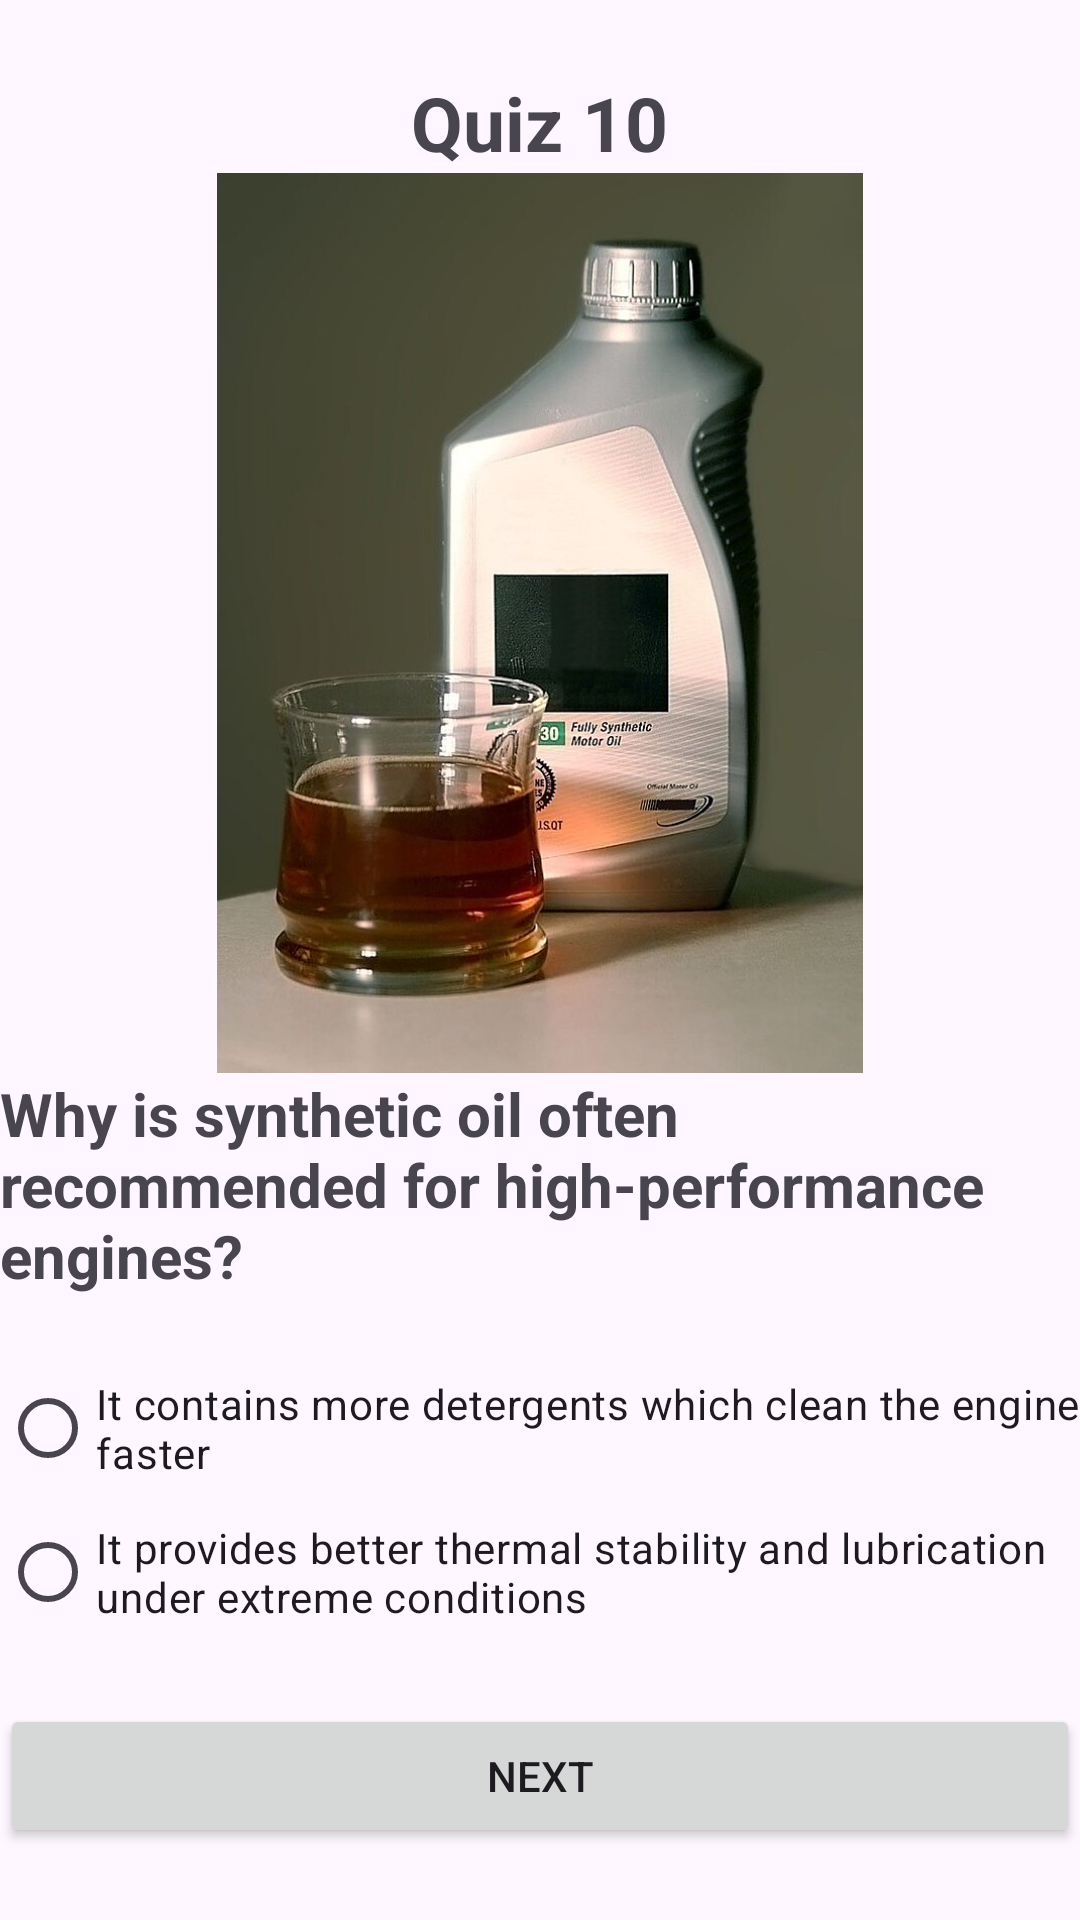

Android layout source for this screen:
<!-- AndroidManifest.xml: application theme Theme.QuizzApp_Mouatassim -->
<!-- res/layout/activity_quiz10.xml -->
<?xml version="1.0" encoding="utf-8"?>
<LinearLayout xmlns:android="http://schemas.android.com/apk/res/android"
    xmlns:app="http://schemas.android.com/apk/res-auto"
    xmlns:tools="http://schemas.android.com/tools"
    android:layout_width="match_parent"
    android:layout_height="match_parent"
    tools:context=".Quiz10"
    android:orientation="vertical"
    android:layout_marginLeft="20dp"
    android:layout_marginRight="20dp"
    android:gravity="center">
    <TextView
        android:layout_width="wrap_content"
        android:layout_height="wrap_content"
        android:text="Quiz 10"
        android:textSize="25sp"
        android:textStyle="bold"
        />

    <ImageView
        android:layout_width="match_parent"
        android:layout_height="300dp"
        android:src="@drawable/q10"/>
    <TextView
        android:layout_width="wrap_content"
        android:layout_height="wrap_content"
        android:text="Why is synthetic oil often recommended for high-performance engines?"
        android:textSize="20sp"
        android:layout_marginBottom="20sp"
        android:textStyle="bold"/>

    <RadioGroup
        android:layout_width="match_parent"
        android:layout_height="wrap_content"
        android:id="@+id/rg">

        <RadioButton
            android:id="@+id/rb1"
            android:layout_width="wrap_content"
            android:layout_height="wrap_content"
            android:layout_weight="1"
            android:text="It contains more detergents which clean the engine faster

" />

        <RadioButton
            android:id="@+id/rb2"
            android:layout_width="wrap_content"
            android:layout_height="wrap_content"
            android:layout_weight="1"
            android:text="It provides better thermal stability and lubrication under extreme conditions" />
    </RadioGroup>
    <Button
        android:id="@+id/bNext"
        android:layout_width="match_parent"
        android:layout_height="wrap_content"
        android:text="Next"
        android:layout_marginTop="20dp"/>


</LinearLayout>
<!-- resources referenced by this layout -->
<resources>
  <!-- drawable q10: jpg bitmap (drawable, 68971 bytes) -->
  <style name="Theme.QuizzApp_Mouatassim" parent="Base.Theme.QuizzApp_Mouatassim" />
  <style name="Base.Theme.QuizzApp_Mouatassim" parent="Theme.Material3.DayNight.NoActionBar">
          
          
      </style>
</resources>
